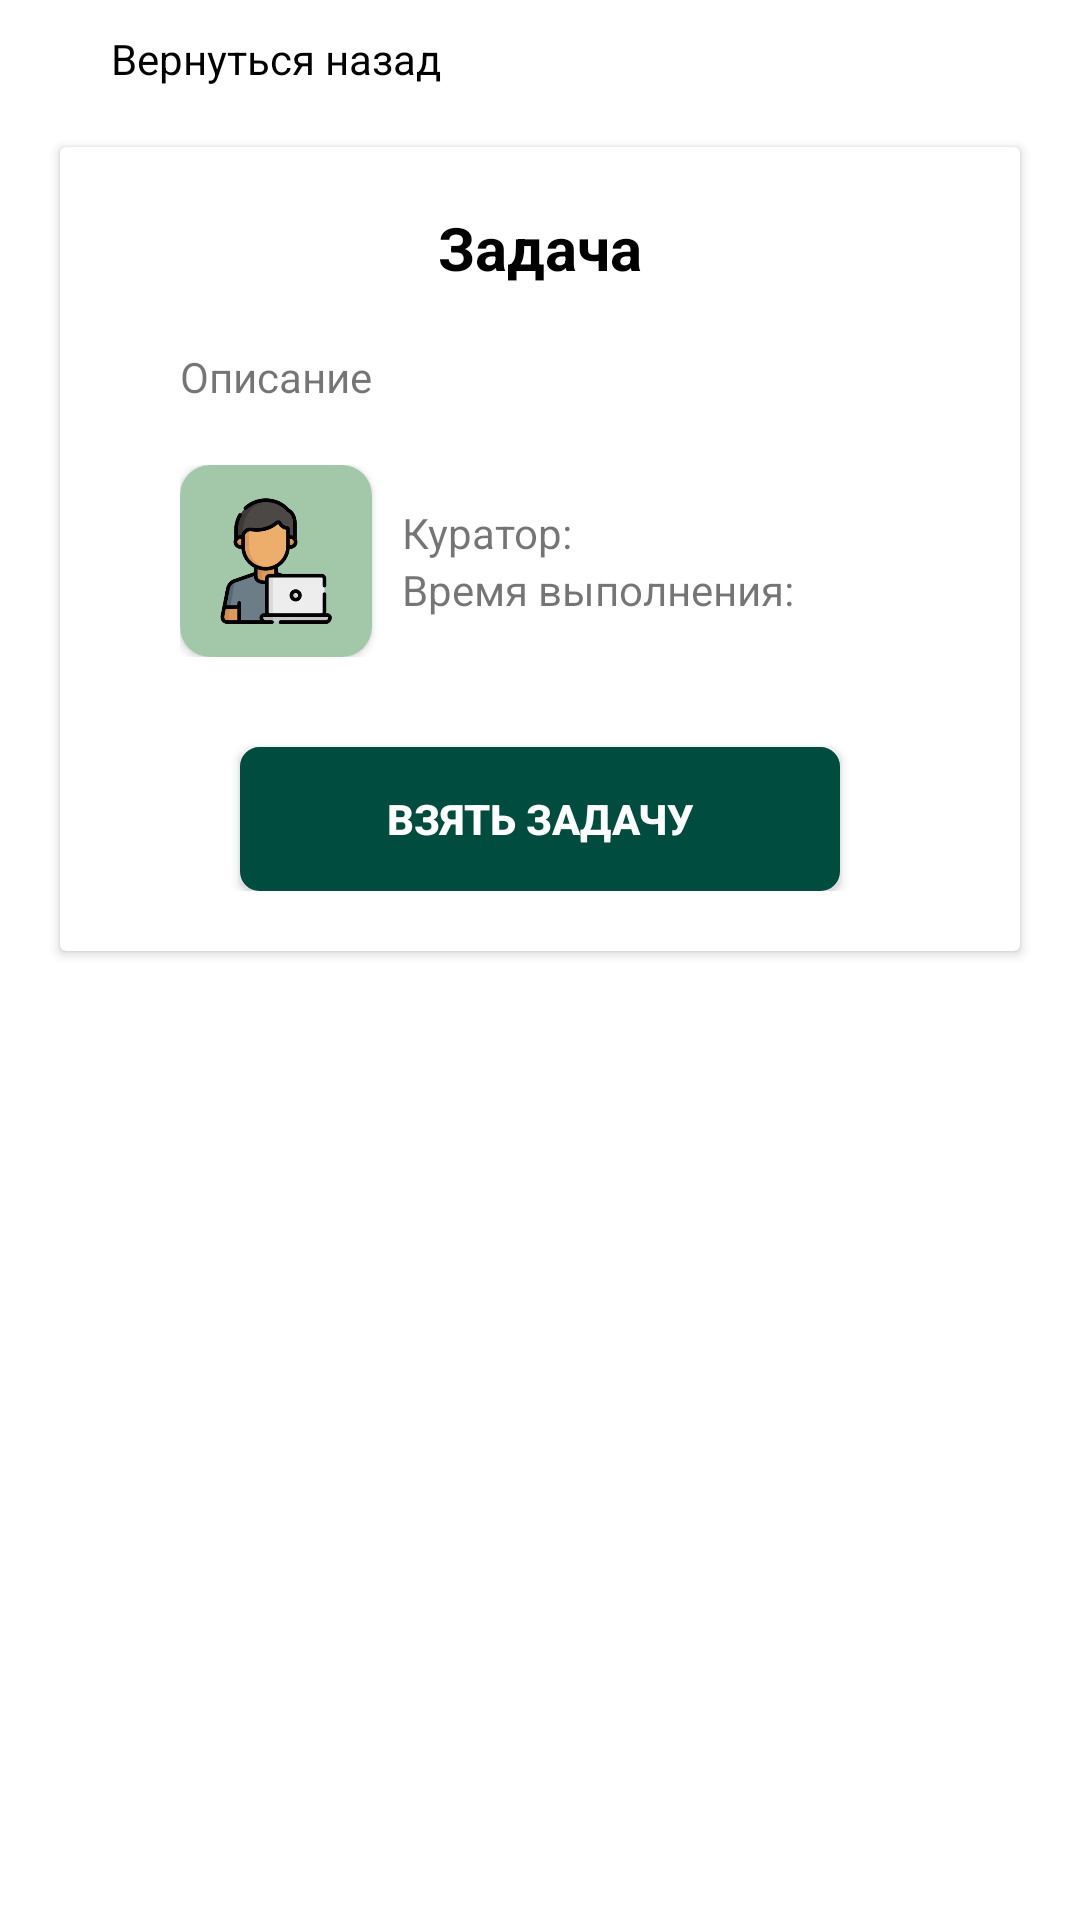

Here is an Android app screen rendered from its layout file. Give the layout XML and the strings, colors and styles it references.
<!-- AndroidManifest.xml: application theme Theme.WorkHelper -->
<!-- res/layout/fragment_one_task.xml -->
<?xml version="1.0" encoding="utf-8"?>
<androidx.constraintlayout.widget.ConstraintLayout xmlns:android="http://schemas.android.com/apk/res/android"
    xmlns:app="http://schemas.android.com/apk/res-auto"
    xmlns:tools="http://schemas.android.com/tools"
    android:layout_width="match_parent"
    android:layout_height="match_parent"
    tools:context=".ui.fragments.OneTaskFragment">

    <androidx.constraintlayout.widget.ConstraintLayout
        android:id="@+id/constraintLayout2"
        android:layout_width="wrap_content"
        android:paddingLeft="20dp"
        android:paddingTop="10dp"
        android:layout_height="wrap_content"
        tools:ignore="MissingConstraints">

        <ImageView
            android:id="@+id/back_ico"
            android:layout_width="12dp"
            android:layout_height="12dp"
            android:src="@drawable/back"
            app:layout_constraintBottom_toBottomOf="parent"
            app:layout_constraintTop_toTopOf="parent"
            tools:ignore="MissingConstraints" />

        <TextView
            android:layout_width="wrap_content"
            android:layout_height="wrap_content"
            android:text="Вернуться назад"
            android:textColor="@color/black"
            android:layout_marginLeft="5dp"
            app:layout_constraintStart_toEndOf="@+id/back_ico"
            tools:layout_editor_absoluteY="-3dp" />
    </androidx.constraintlayout.widget.ConstraintLayout>

    <androidx.cardview.widget.CardView
        android:id="@+id/cardView"
        android:layout_width="match_parent"
        android:layout_height="wrap_content"
        android:layout_margin="20dp"
        app:layout_constraintTop_toBottomOf="@+id/constraintLayout2"
        tools:ignore="MissingConstraints"
        tools:layout_editor_absoluteX="20dp">

        <androidx.constraintlayout.widget.ConstraintLayout
            android:layout_width="match_parent"
            android:layout_height="match_parent"
            android:layout_margin="20dp">

            <TextView
                android:id="@+id/name_task"
                android:layout_width="wrap_content"
                android:layout_height="wrap_content"
                android:text="Задача"
                android:textColor="@color/black"
                android:textSize="20dp"
                android:textStyle="bold"
                app:layout_constraintEnd_toEndOf="parent"
                app:layout_constraintStart_toStartOf="parent"
                tools:ignore="MissingConstraints" />

            <TextView
                android:id="@+id/description"
                android:layout_width="match_parent"
                android:layout_height="wrap_content"
                android:padding="20dp"
                android:text="Описание"
                app:layout_constraintTop_toBottomOf="@+id/name_task"
                tools:layout_editor_absoluteX="23dp" />

            <androidx.constraintlayout.widget.ConstraintLayout
                android:id="@+id/constraintLayout"
                android:layout_width="wrap_content"
                android:layout_height="wrap_content"
                android:paddingLeft="20dp"
                app:layout_constraintTop_toBottomOf="@+id/description">

                <androidx.cardview.widget.CardView
                    android:id="@+id/cardView2"
                    android:layout_width="64dp"
                    android:layout_height="64dp"
                    app:cardCornerRadius="10dp">

                    <ImageView
                        android:layout_width="64dp"
                        android:layout_height="64dp"
                        android:src="@drawable/user_logo" />

                </androidx.cardview.widget.CardView>

                <androidx.constraintlayout.widget.ConstraintLayout
                    android:layout_width="wrap_content"
                    android:layout_height="wrap_content"
                    android:paddingLeft="10dp"
                    app:layout_constraintBottom_toBottomOf="parent"
                    app:layout_constraintStart_toEndOf="@+id/cardView2"
                    app:layout_constraintTop_toTopOf="parent">

                    <TextView
                        android:id="@+id/author"
                        android:layout_width="wrap_content"
                        android:layout_height="wrap_content"
                        android:layout_marginLeft="10dp"
                        android:text="Куратор:" />

                    <TextView
                        android:id="@+id/time"
                        android:layout_width="wrap_content"
                        android:layout_height="wrap_content"
                        android:layout_marginLeft="10dp"
                        android:text="Время выполнения:"
                        app:layout_constraintTop_toBottomOf="@+id/author" />

                </androidx.constraintlayout.widget.ConstraintLayout>

            </androidx.constraintlayout.widget.ConstraintLayout>

            <androidx.appcompat.widget.AppCompatButton
                android:id="@+id/button"
                android:layout_width="200dp"
                android:layout_height="wrap_content"
                android:layout_marginHorizontal="16dp"
                android:layout_marginTop="30dp"
                android:background="@drawable/border_right_go"
                android:text="Взять задачу"
                android:textColor="@color/white"
                android:textStyle="bold"
                app:layout_constraintBottom_toBottomOf="parent"
                app:layout_constraintEnd_toEndOf="parent"
                app:layout_constraintStart_toStartOf="parent"
                app:layout_constraintTop_toBottomOf="@+id/constraintLayout" />


        </androidx.constraintlayout.widget.ConstraintLayout>
    </androidx.cardview.widget.CardView>


</androidx.constraintlayout.widget.ConstraintLayout>
<!-- resources referenced by this layout -->
<resources>
  <!-- drawable border_right_go (drawable-v24) -->
  <?xml version="1.0" encoding="utf-8"?>
  <shape xmlns:android="http://schemas.android.com/apk/res/android">
  
      <stroke
          android:width="3dp"
          android:color="#004d40" />
  
      <corners
          android:radius="5dp"/>
  
      <gradient android:startColor="#004d40" android:endColor="#004d40"/>
  
  </shape>
  <!-- drawable user_logo: png bitmap (drawable-v24, 23370 bytes) -->
  <style name="Theme.WorkHelper" parent="Theme.MaterialComponents.DayNight.DarkActionBar">
          
          <item name="colorPrimary">@color/purple_500</item>
          <item name="colorPrimaryVariant">@color/purple_700</item>
          <item name="colorOnPrimary">@color/white</item>
          
          <item name="colorSecondary">@color/teal_200</item>
          <item name="colorSecondaryVariant">@color/teal_700</item>
          <item name="colorOnSecondary">@color/black</item>
          
          <item name="android:statusBarColor" tools:targetApi="l">?attr/colorPrimaryVariant</item>
          
      </style>
  <!-- not gathered from this repository: default colours our renderer supplied (Android Studio template values) -->
  <color name="purple_500">#FF6200EE</color>
  <color name="purple_700">#FF3700B3</color>
  <color name="teal_200">#FF03DAC5</color>
  <color name="teal_700">#FF018786</color>
  <color name="black">#FF000000</color>
  <color name="white">#FFFFFFFF</color>
</resources>
